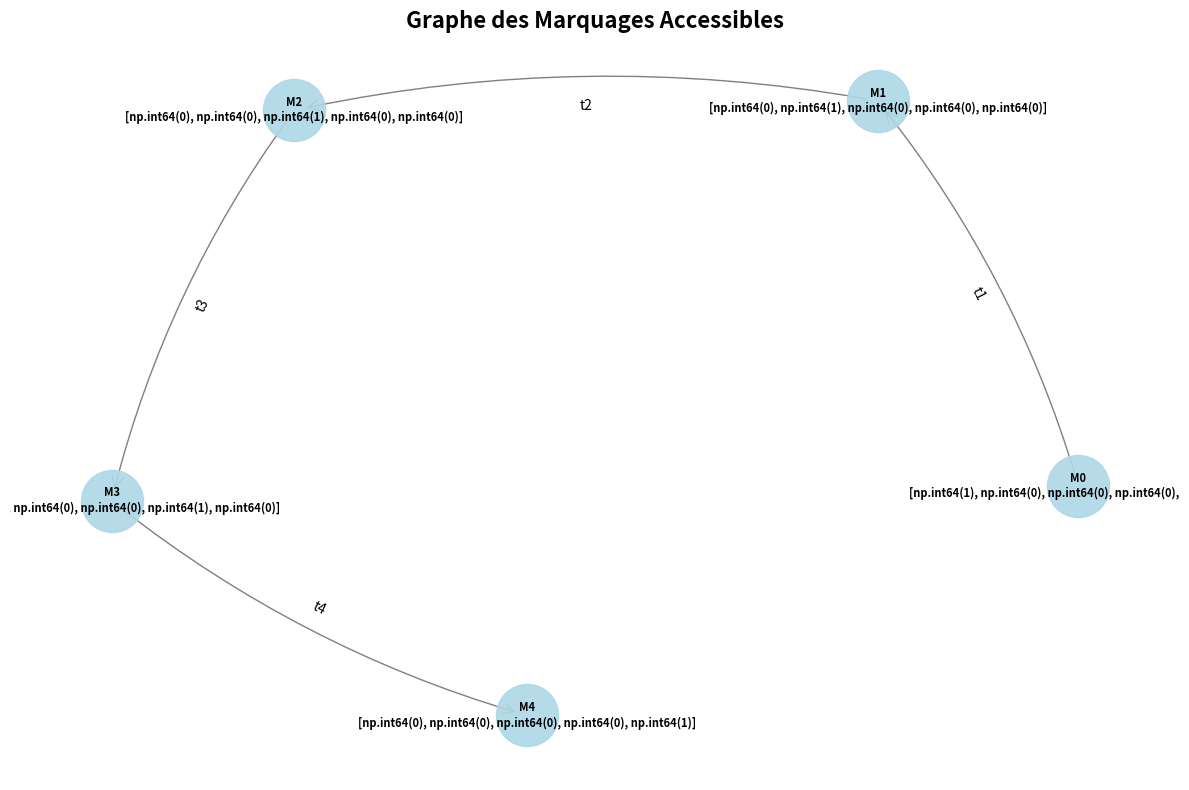

This figure's Python source:
import numpy as np
from collections import deque
import matplotlib.pyplot as plt
import networkx as nx

class ReseauDePetri:
    """Classe pour représenter et simuler un Réseau de Petri"""
    
    def __init__(self, P, T, Pre, Post, M0):
        """
        Initialise un Réseau de Petri
        
        P: Liste des noms de places
        T: Liste des noms de transitions
        Pre: Matrice d'incidence avant (n x m)
        Post: Matrice d'incidence arrière (n x m)
        M0: Marquage initial (vecteur de taille n)
        """
        self.P = P  # Places
        self.T = T  # Transitions
        self.Pre = np.array(Pre)  # Matrice Pré
        self.Post = np.array(Post)  # Matrice Post
        self.M0 = np.array(M0)  # Marquage initial
        self.C = self.Post - self.Pre  # Matrice d'incidence
        
        # Validation des dimensions
        n = len(P)  # Nombre de places
        m = len(T)  # Nombre de transitions
        
        assert self.Pre.shape == (n, m), "Dimension incorrecte pour Pre"
        assert self.Post.shape == (n, m), "Dimension incorrecte pour Post"
        assert len(M0) == n, "Dimension incorrecte pour M0"
    
    def est_franchissable(self, M, t_index):
        """
        Vérifie si une transition t est franchissable pour le marquage M
        
        Condition: M >= Pre[:,t] (pour toutes les places)
        """
        return np.all(M >= self.Pre[:, t_index])
    
    def transitions_franchissables(self, M):
        """
        Retourne la liste des indices des transitions franchissables pour M
        """
        franchissables = []
        for t_idx in range(len(self.T)):
            if self.est_franchissable(M, t_idx):
                franchissables.append(t_idx)
        return franchissables
    
    def franchir_transition(self, M, t_index):
        """
        Franchit la transition t à partir du marquage M
        
        Retourne le nouveau marquage M' = M + C[:,t]
        """
        if not self.est_franchissable(M, t_index):
            raise ValueError(f"Transition {self.T[t_index]} non franchissable!")
        
        # Nouveau marquage selon l'équation: M' = M + C[:,t]
        M_nouveau = M + self.C[:, t_index]
        return M_nouveau
    
    def RdPSim(self, sequence_transitions):
        """
        Simule le franchissement d'une séquence de transitions
        
        sequence_transitions: Liste d'indices de transitions ou liste de noms
        
        Retourne: Liste des marquages successifs
        """
        marquages = [self.M0.copy()]
        M_courant = self.M0.copy()
        
        print("=" * 60)
        print("SIMULATION DU RÉSEAU DE PETRI")
        print("=" * 60)
        print(f"Marquage initial M0: {M_courant}")
        print()
        
        for i, t in enumerate(sequence_transitions):
            # Convertir le nom en indice si nécessaire
            if isinstance(t, str):
                t_idx = self.T.index(t)
            else:
                t_idx = t
            
            print(f"Étape {i+1}: Franchissement de {self.T[t_idx]}")
            
            # Vérifier si la transition est franchissable
            if not self.est_franchissable(M_courant, t_idx):
                print(f"  ❌ ERREUR: {self.T[t_idx]} n'est pas franchissable!")
                print(f"  Marquage actuel: {M_courant}")
                print(f"  Pré-conditions: {self.Pre[:, t_idx]}")
                break
            
            # Franchir la transition
            M_courant = self.franchir_transition(M_courant, t_idx)
            marquages.append(M_courant.copy())
            
            print(f"  ✓ Nouveau marquage: {M_courant}")
            print()
        
        print("=" * 60)
        print(f"Marquage final: {M_courant}")
        print("=" * 60)
        
        return marquages
    
    def graphe_marquages_accessibles(self, max_marquages=1000):
        """
        Génère le graphe des marquages accessibles
        
        Retourne: 
        - marquages_accessibles: dictionnaire {tuple(marquage): indice}
        - transitions_graphe: liste de (M_source, transition, M_dest)
        """
        print("\n" + "=" * 60)
        print("GÉNÉRATION DU GRAPHE DES MARQUAGES ACCESSIBLES")
        print("=" * 60)
        
        # Initialisation
        M0_tuple = tuple(self.M0)
        marquages_accessibles = {M0_tuple: 0}
        marquages_a_explorer = deque([self.M0])
        transitions_graphe = []
        compteur = 0
        
        while marquages_a_explorer and compteur < max_marquages:
            M_courant = marquages_a_explorer.popleft()
            M_courant_tuple = tuple(M_courant)
            
            # Explorer toutes les transitions franchissables
            for t_idx in self.transitions_franchissables(M_courant):
                M_nouveau = self.franchir_transition(M_courant, t_idx)
                M_nouveau_tuple = tuple(M_nouveau)
                
                # Ajouter le nouveau marquage s'il n'existe pas
                if M_nouveau_tuple not in marquages_accessibles:
                    compteur += 1
                    marquages_accessibles[M_nouveau_tuple] = compteur
                    marquages_a_explorer.append(M_nouveau)
                
                # Ajouter la transition au graphe
                transitions_graphe.append((M_courant_tuple, self.T[t_idx], M_nouveau_tuple))
        
        print(f"\n✓ Nombre de marquages accessibles: {len(marquages_accessibles)}")
        print(f"✓ Nombre de transitions dans le graphe: {len(transitions_graphe)}")
        
        # Afficher tous les marquages accessibles
        print("\nMarquages accessibles:")
        for marquage, idx in sorted(marquages_accessibles.items(), key=lambda x: x[1]):
            print(f"  M{idx}: {list(marquage)}")
        
        return marquages_accessibles, transitions_graphe
    
    def visualiser_graphe(self, marquages_accessibles, transitions_graphe):
        """
        Visualise le graphe des marquages accessibles avec matplotlib
        """
        G = nx.DiGraph()
        
        # Ajouter les nœuds
        for marquage, idx in marquages_accessibles.items():
            label = f"M{idx}\n{list(marquage)}"
            G.add_node(label)
        
        # Ajouter les arcs
        for M_source, transition, M_dest in transitions_graphe:
            idx_source = marquages_accessibles[M_source]
            idx_dest = marquages_accessibles[M_dest]
            label_source = f"M{idx_source}\n{list(M_source)}"
            label_dest = f"M{idx_dest}\n{list(M_dest)}"
            G.add_edge(label_source, label_dest, label=transition)
        
        # Dessiner le graphe
        plt.figure(figsize=(12, 8))
        pos = nx.spring_layout(G, k=2, iterations=50)
        
        # Dessiner les nœuds
        nx.draw_networkx_nodes(G, pos, node_color='lightblue', 
                              node_size=2000, alpha=0.9)
        
        # Dessiner les arcs
        nx.draw_networkx_edges(G, pos, edge_color='gray', 
                              arrows=True, arrowsize=20, 
                              arrowstyle='->', connectionstyle='arc3,rad=0.1')
        
        # Dessiner les labels des nœuds
        nx.draw_networkx_labels(G, pos, font_size=8, font_weight='bold')
        
        # Dessiner les labels des arcs
        edge_labels = nx.get_edge_attributes(G, 'label')
        nx.draw_networkx_edge_labels(G, pos, edge_labels, font_size=10)
        
        plt.title("Graphe des Marquages Accessibles", fontsize=16, fontweight='bold')
        plt.axis('off')
        plt.tight_layout()
        plt.show()


# ============================================================================
# EXEMPLE D'UTILISATION - Réseau de Petri du cours (Figure diapo 9)
# ============================================================================

print("╔" + "═" * 58 + "╗")
print("║" + " " * 10 + "SIMULATION RÉSEAU DE PETRI - EXEMPLE" + " " * 11 + "║")
print("╚" + "═" * 58 + "╝")

# Définition du réseau (Exemple du cours - diapo 9)
P = ['P1', 'P2', 'P3', 'P4', 'P5']
T = ['t1', 't2', 't3', 't4']

# Matrice Pré (5 places x 4 transitions)
Pre = [
    [1, 0, 0, 0],  # P1
    [0, 1, 0, 0],  # P2
    [0, 0, 1, 0],  # P3
    [0, 0, 0, 1],  # P4
    [0, 0, 0, 0]   # P5
]

# Matrice Post (5 places x 4 transitions)
Post = [
    [0, 0, 0, 0],  # P1
    [1, 0, 0, 0],  # P2
    [0, 1, 0, 0],  # P3
    [0, 0, 1, 0],  # P4
    [0, 0, 0, 1]   # P5
]

# Marquage initial [P1, P2, P3, P4, P5]
M0 = [1, 0, 0, 0, 0]

# Créer le réseau de Petri
rdp = ReseauDePetri(P, T, Pre, Post, M0)

# Afficher les informations du réseau
print("\nInformations sur le réseau:")
print(f"Places: {P}")
print(f"Transitions: {T}")
print(f"Matrice d'incidence C:\n{rdp.C}")

# ============================================================================
# TEST 1: Simulation d'une séquence de transitions
# ============================================================================
print("\n" + "▀" * 60)
print("TEST 1: SIMULATION D'UNE SÉQUENCE")
print("▀" * 60)

sequence = ['t1', 't3', 't4', 't1', 't3', 't4', 't1', 't2']
marquages = rdp.RdPSim(sequence)

# ============================================================================
# TEST 2: Génération du graphe des marquages accessibles
# ============================================================================
print("\n" + "▀" * 60)
print("TEST 2: GRAPHE DES MARQUAGES ACCESSIBLES")
print("▀" * 60)

marquages_acc, transitions_gr = rdp.graphe_marquages_accessibles()

# Visualiser le graphe
print("\nGénération de la visualisation du graphe...")
rdp.visualiser_graphe(marquages_acc, transitions_gr)

# ============================================================================
# TEST 3: Vérification avec l'équation de changement d'état
# ============================================================================
print("\n" + "▀" * 60)
print("TEST 3: ÉQUATION DE CHANGEMENT D'ÉTAT")
print("▀" * 60)

# Vecteur d'occurrence pour la séquence: t1 t3 t4 t1 t3 t4 t1 t2
# s_vec = [3, 1, 2, 2] (3 fois t1, 1 fois t2, 2 fois t3, 2 fois t4)
s_vec = np.array([3, 1, 2, 2])

print(f"Séquence: {sequence}")
print(f"Vecteur d'occurrence s: {s_vec}")
print(f"Marquage initial M0: {rdp.M0}")

# Calculer M' = M0 + C * s_vec
M_final = rdp.M0 + rdp.C @ s_vec

print(f"\nÉquation: M' = M0 + C × s")
print(f"Marquage final calculé M': {M_final}")
print(f"Marquage final simulé: {marquages[-1]}")
print(f"Vérification: {'✓ CORRECT' if np.array_equal(M_final, marquages[-1]) else '✗ ERREUR'}")

print("\n" + "═" * 60)
print("FIN DE LA SIMULATION")
print("═" * 60)
